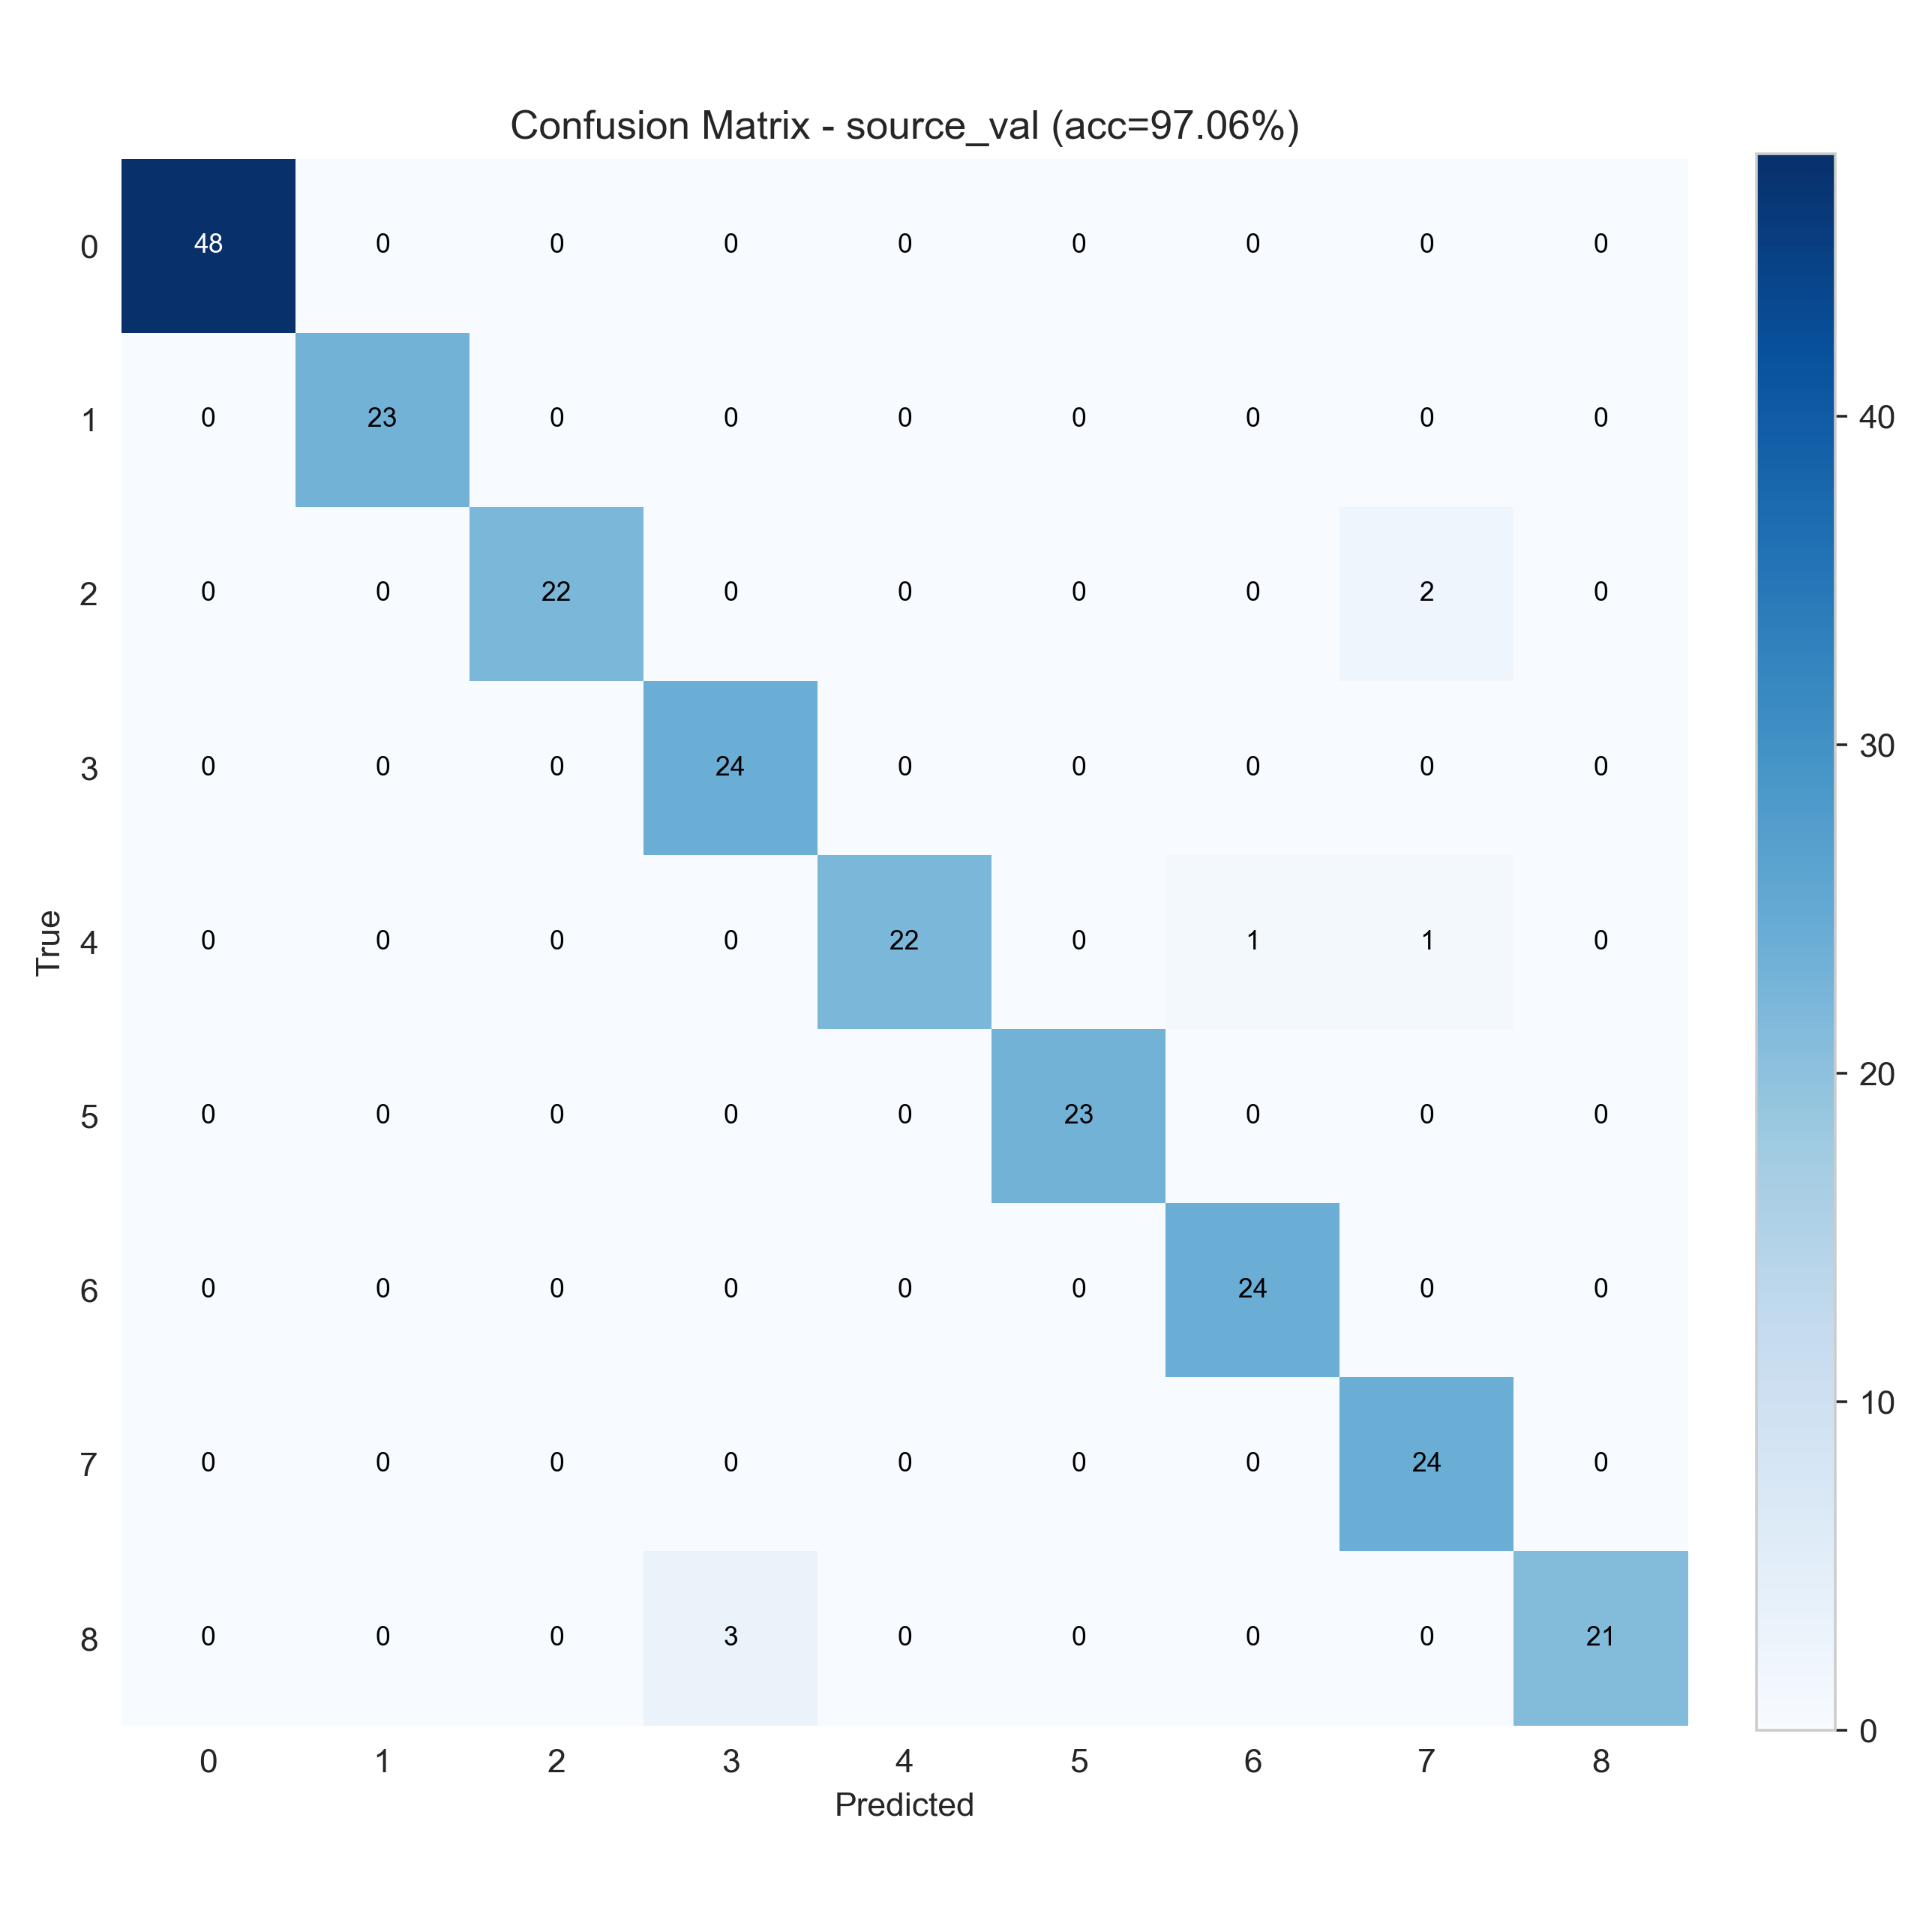

The table this chart was drawn from, first rows:
48, 0, 0, 0, 0, 0, 0, 0, 0
0, 23, 0, 0, 0, 0, 0, 0, 0
0, 0, 22, 0, 0, 0, 0, 2, 0
0, 0, 0, 24, 0, 0, 0, 0, 0
0, 0, 0, 0, 22, 0, 1, 1, 0
0, 0, 0, 0, 0, 23, 0, 0, 0
0, 0, 0, 0, 0, 0, 24, 0, 0
0, 0, 0, 0, 0, 0, 0, 24, 0
0, 0, 0, 3, 0, 0, 0, 0, 21
